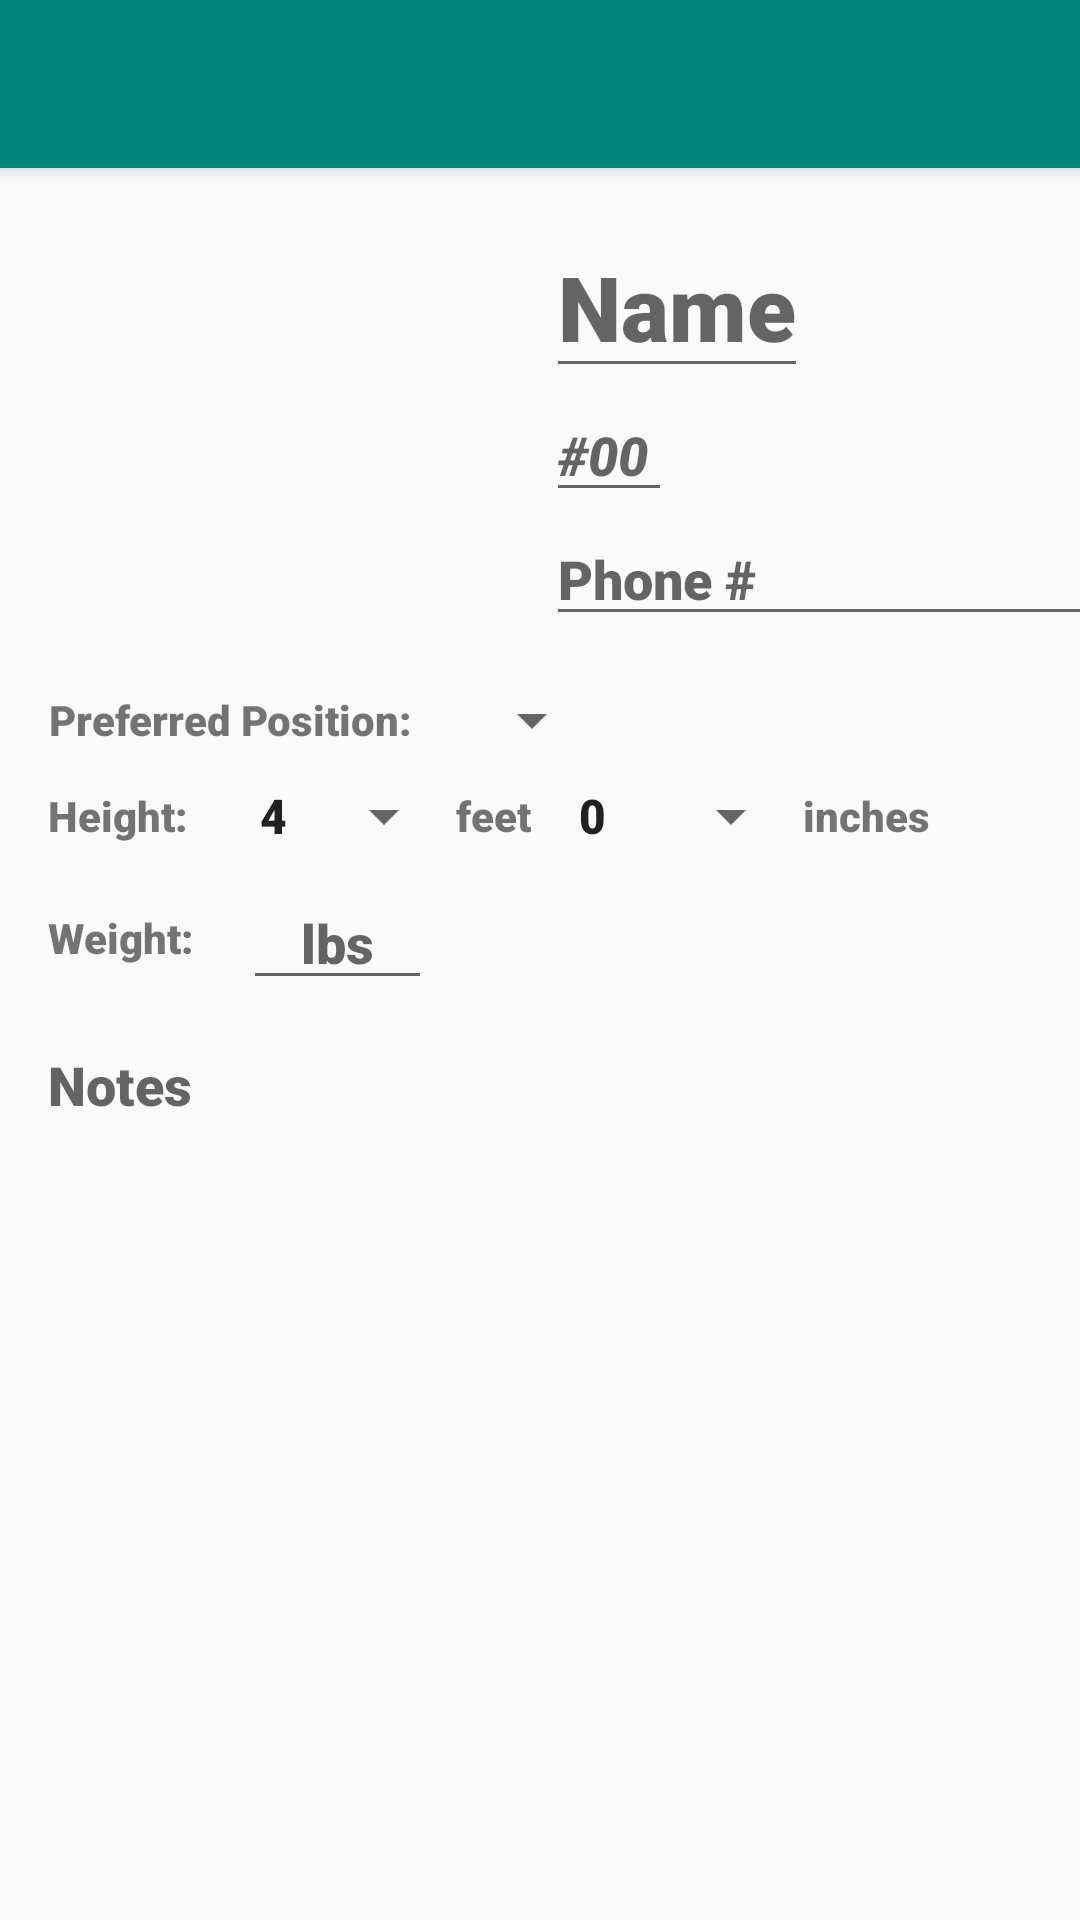

Write the Android layout XML for this screen, with the resource values it uses.
<!-- AndroidManifest.xml: application theme AppTheme -->
<!-- res/layout/activity_player.xml -->
<?xml version="1.0" encoding="utf-8"?>
<androidx.constraintlayout.widget.ConstraintLayout
    xmlns:android="http://schemas.android.com/apk/res/android"
    xmlns:app="http://schemas.android.com/apk/res-auto"
    xmlns:tools="http://schemas.android.com/tools"
    android:layout_width="match_parent"
    android:layout_height="match_parent"
    tools:context=".PlayerActivity">

    <include layout="@layout/toolbar"
        android:id="@+id/toolbar"/>

    <ImageView
        android:id="@+id/player_avatar"
        android:layout_width="150dp"
        android:layout_height="150dp"
        android:layout_marginStart="16dp"
        android:layout_marginTop="16dp"
        android:contentDescription="@string/player_avatar"
        app:layout_constraintStart_toStartOf="parent"
        app:layout_constraintTop_toBottomOf="@+id/toolbar"
        app:srcCompat="@drawable/jones"
        tools:srcCompat="@tools:sample/avatars" />

    <EditText
        android:id="@+id/player_name"
        android:layout_width="wrap_content"
        android:layout_height="wrap_content"
        android:layout_marginStart="16dp"
        android:layout_marginTop="16dp"
        android:hint="@string/name"
        android:importantForAutofill="no"
        android:inputType="textPersonName"
        android:textSize="30sp"
        android:nextFocusForward="@id/player_number"
        app:layout_constraintStart_toEndOf="@+id/player_avatar"
        app:layout_constraintTop_toBottomOf="@+id/toolbar" />

    <EditText
        android:id="@+id/player_number"
        android:layout_width="wrap_content"
        android:layout_height="wrap_content"
        android:layout_marginStart="16dp"
        android:ems="2"
        android:maxLength="2"
        android:inputType="number"
        android:hint="@string/number_hint"
        android:importantForAutofill="no"
        android:textStyle="italic"
        app:layout_constraintStart_toEndOf="@+id/player_avatar"
        app:layout_constraintTop_toBottomOf="@+id/player_name" />

    <EditText
        android:id="@+id/player_phone"
        android:layout_width="wrap_content"
        android:layout_height="wrap_content"
        android:layout_marginStart="16dp"
        android:ems="10"
        android:maxLength="18"
        android:hint="@string/phone"
        android:importantForAutofill="no"
        android:inputType="phone"
        app:layout_constraintStart_toEndOf="@+id/player_avatar"
        app:layout_constraintTop_toBottomOf="@+id/player_number" />

    <LinearLayout
        android:id="@+id/player_attr_linear_layout"
        android:layout_width="match_parent"
        android:layout_height="wrap_content"
        android:layout_marginStart="16dp"
        android:layout_marginTop="8dp"
        android:layout_marginEnd="8dp"
        android:orientation="vertical"
        app:layout_constraintEnd_toEndOf="parent"
        app:layout_constraintStart_toStartOf="parent"
        app:layout_constraintTop_toBottomOf="@+id/player_phone">

        <LinearLayout
            android:layout_width="wrap_content"
            android:layout_height="wrap_content"
            android:paddingVertical="8dp"
            android:orientation="horizontal">

            <TextView
                android:id="@+id/label_preferred_position"
                android:layout_width="wrap_content"
                android:layout_height="fill_parent"
                android:layout_weight="1"
                android:gravity="center"
                android:text="@string/preferred_position" />
            <Spinner
                android:id="@+id/spinner_preferred_position"
                android:layout_width="wrap_content"
                android:layout_height="wrap_content"
                android:layout_marginStart="16dp"
                android:prompt="@string/preferred_position"
                android:layout_weight="1" />
        </LinearLayout>

        <LinearLayout
            android:layout_width="wrap_content"
            android:layout_height="wrap_content"
            android:orientation="horizontal">

            <TextView
                android:layout_width="wrap_content"
                android:layout_height="fill_parent"
                android:layout_weight="1"
                android:fontFamily="sans-serif-black"
                android:layout_marginEnd="16dp"
                android:gravity="center"
                android:text="@string/height" />
            <Spinner
                android:id="@+id/spinner_player_height_ft"
                android:layout_width="wrap_content"
                android:layout_height="wrap_content"
                android:entries="@array/array_4to7"
                android:layout_weight="1" />
            <TextView
                android:id="@+id/feet_label"
                android:layout_width="wrap_content"
                android:layout_height="fill_parent"
                android:layout_weight="1"
                android:gravity="center_vertical"
                android:text="@string/feet" />
            <Spinner
                android:id="@+id/spinner_player_height_in"
                android:layout_width="wrap_content"
                android:layout_height="wrap_content"
                android:layout_marginStart="8dp"
                android:entries="@array/array_0to11"
                android:layout_weight="1" />
            <TextView
                android:id="@+id/inches_label"
                android:layout_width="wrap_content"
                android:layout_height="fill_parent"
                android:layout_weight="1"
                android:gravity="center_vertical"
                android:text="@string/inches" />
        </LinearLayout>

        <LinearLayout
            android:layout_width="wrap_content"
            android:layout_height="wrap_content"
            android:paddingVertical="8dp"
            android:orientation="horizontal">

            <TextView
                android:layout_width="wrap_content"
                android:layout_height="fill_parent"
                android:layout_weight="1"
                android:gravity="center"
                android:text="@string/weight" />

            <EditText
                android:id="@+id/text_player_weight"
                android:layout_width="wrap_content"
                android:layout_height="wrap_content"
                android:inputType="number"
                android:ems="3"
                android:maxLength="3"
                android:layout_marginStart="16dp"
                android:importantForAutofill="no"
                android:gravity="center"
                android:hint="@string/lbs"
                android:layout_weight="1" />
        </LinearLayout>

    </LinearLayout>

    <EditText
        android:id="@+id/player_notes"
        android:layout_width="match_parent"
        android:layout_height="0dp"
        android:ems="10"
        android:layout_marginStart="16dp"
        android:layout_marginTop="8dp"
        android:layout_marginEnd="16dp"
        android:layout_marginBottom="16dp"
        android:gravity="start|top"
        android:background="@color/lightGray"
        android:hint="@string/notes"
        android:inputType="textMultiLine"
        app:layout_constraintTop_toBottomOf="@+id/player_attr_linear_layout"
        app:layout_constraintBottom_toBottomOf="parent"
        />




</androidx.constraintlayout.widget.ConstraintLayout>
<!-- res/layout/toolbar.xml (included above) -->
<?xml version="1.0" encoding="utf-8"?>
<androidx.appcompat.widget.Toolbar
    xmlns:android="http://schemas.android.com/apk/res/android"
    xmlns:app="http://schemas.android.com/apk/res-auto"

    android:id="@+id/toolbar"
    android:layout_width="match_parent"
    android:layout_height="wrap_content"
    android:background="?attr/colorPrimary"
    android:minHeight="?attr/actionBarSize"
    android:theme="?attr/actionBarTheme"
    android:elevation="4dp"
    >


</androidx.appcompat.widget.Toolbar>
<!-- resources referenced by this layout -->
<resources>
  <string-array name="array_0to11">
          <item>0</item><item>1</item><item>2</item>
          <item>3</item><item>4</item><item>5</item>
          <item>6</item><item>7</item><item>8</item>
          <item>9</item><item>10</item><item>11</item>
      </string-array>
  <string-array name="array_4to7">
          <item>4</item><item>5</item>
          <item>6</item><item>7</item>
      </string-array>
  <!-- drawable jones: png bitmap (drawable, 40682 bytes) -->
  <string name="feet">feet</string>
  <string name="height">Height:</string>
  <string name="inches">inches</string>
  <string name="lbs">lbs</string>
  <string name="name">Name</string>
  <string name="notes">Notes</string>
  <string name="number_hint">#00</string>
  <string name="phone">Phone #</string>
  <string name="player_avatar">Player Avatar</string>
  <string name="preferred_position">Preferred Position:</string>
  <string name="weight">Weight:</string>
  <style name="AppTheme" parent="Theme.AppCompat.Light.NoActionBar">
          
          <item name="colorPrimary">@color/colorPrimary</item>
          <item name="colorPrimaryDark">@color/colorPrimaryDark</item>
          <item name="colorAccent">@color/colorAccent</item>
          <item name="android:fontFamily">sans-serif-black</item>
      </style>
  <color name="colorPrimary">#008577</color>
  <color name="colorPrimaryDark">#00574B</color>
  <color name="colorAccent">#D81B60</color>
</resources>
